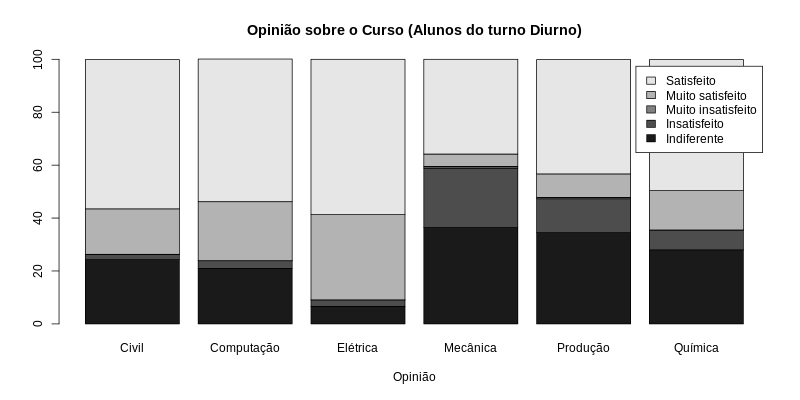

The file beside this chart, header and first rows:
Civil, Computação, Elétrica, Mecânica, Produção, Química
Indiferente, 24.3, 21.0, 6.6, 36.4, 34.5, 28.0
Insatisfeito, 2.0, 2.9, 2.5, 22.5, 12.8, 7.5
Muito insatisfeito, 0.0, 0.0, 0.0, 0.6, 0.5, 0.0
Muito satisfeito, 17.2, 22.3, 32.2, 4.7, 8.9, 14.9
Satisfeito, 56.4, 53.9, 58.7, 35.8, 43.2, 49.5
